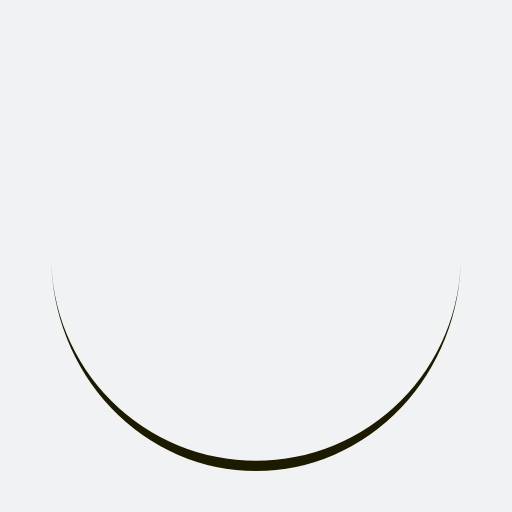
t = 0.00 s
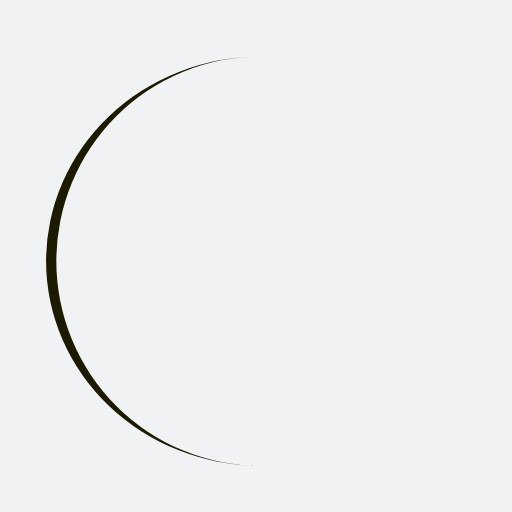
t = 0.25 s
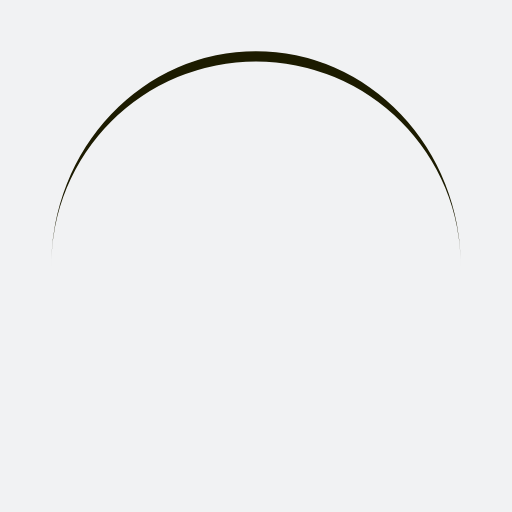
t = 0.50 s
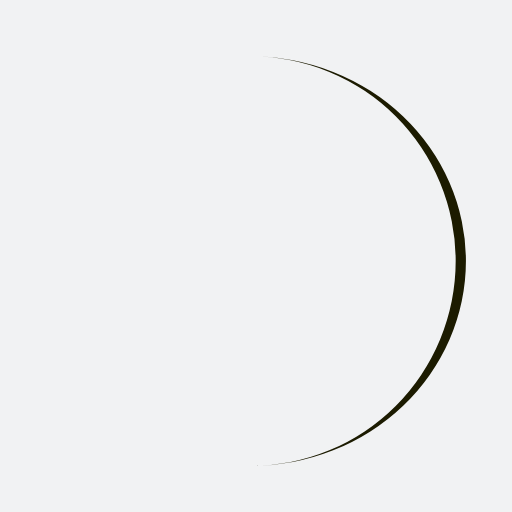
t = 0.75 s

The animated SVG that drew these frames (rendered in a browser with its animation timeline set to each time). Animation: 1 SMIL element (animateTransform=1); one cycle of 1.00 s, repeats indefinitely.

<?xml version="1.0" encoding="utf-8"?>
<svg xmlns="http://www.w3.org/2000/svg" xmlns:xlink="http://www.w3.org/1999/xlink" style="margin: auto; background: rgb(241, 242, 243) none repeat scroll 0% 0%; display: block; shape-rendering: auto;" width="200px" height="200px" viewBox="0 0 100 100" preserveAspectRatio="xMidYMid">
<path d="M10 50A40 40 0 0 0 90 50A40 42 0 0 1 10 50" fill="#1c1b00" stroke="none">
  <animateTransform attributeName="transform" type="rotate" dur="1s" repeatCount="indefinite" keyTimes="0;1" values="0 50 51;360 50 51"></animateTransform>
</path>
<!-- [ldio] generated by https://loading.io/ --></svg>
